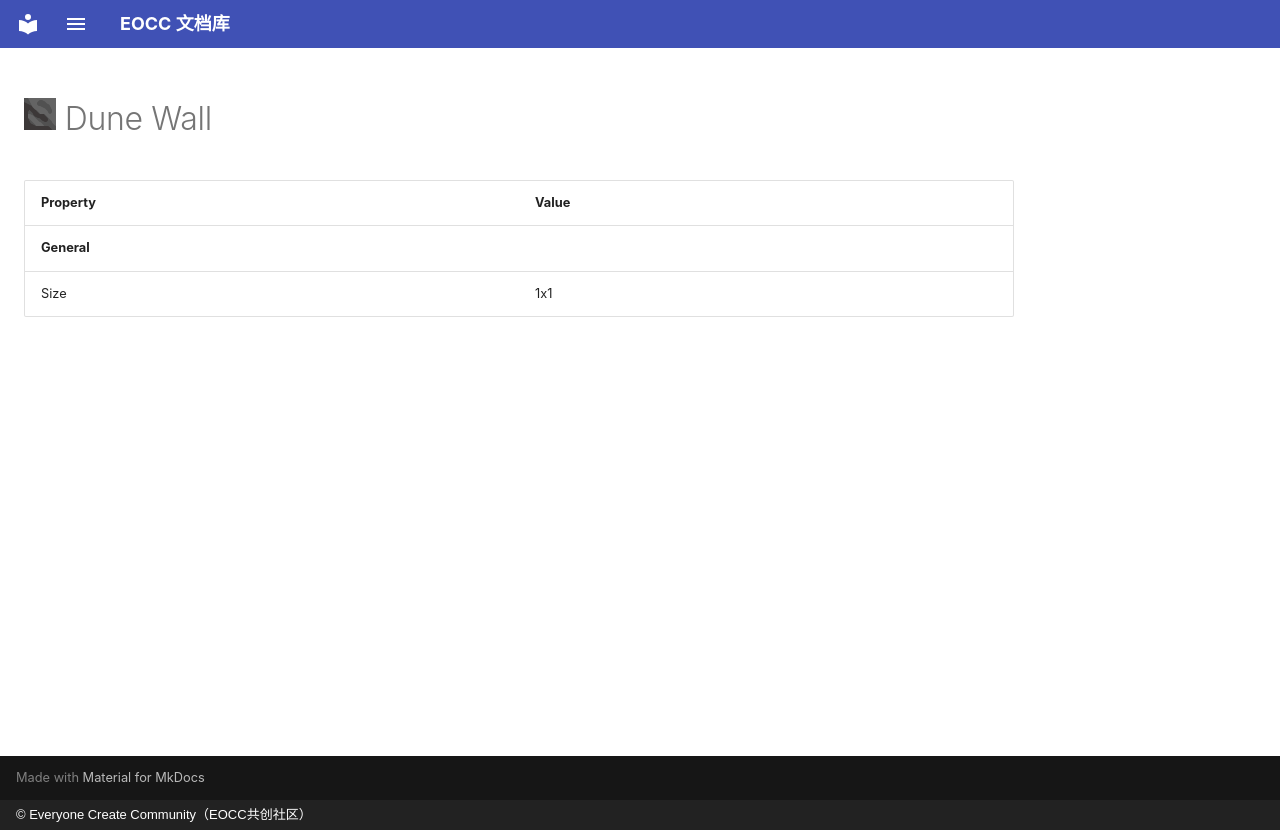

repository: eoccc/eoccc.github.io · page: wiki/mindustry/en/content/blocks/environment/86-dune-wall/index.html · generator: mkdocs · copyright: © Everyone Create Community（EOCC共创社区）

# <img src="../../../../../../../ext/img/mindustry/block-dune-wall-ui.png" alt=""> Dune Wall

| Property | Value |
|---|---|
| **General** |  |
| Size | 1x1 |
